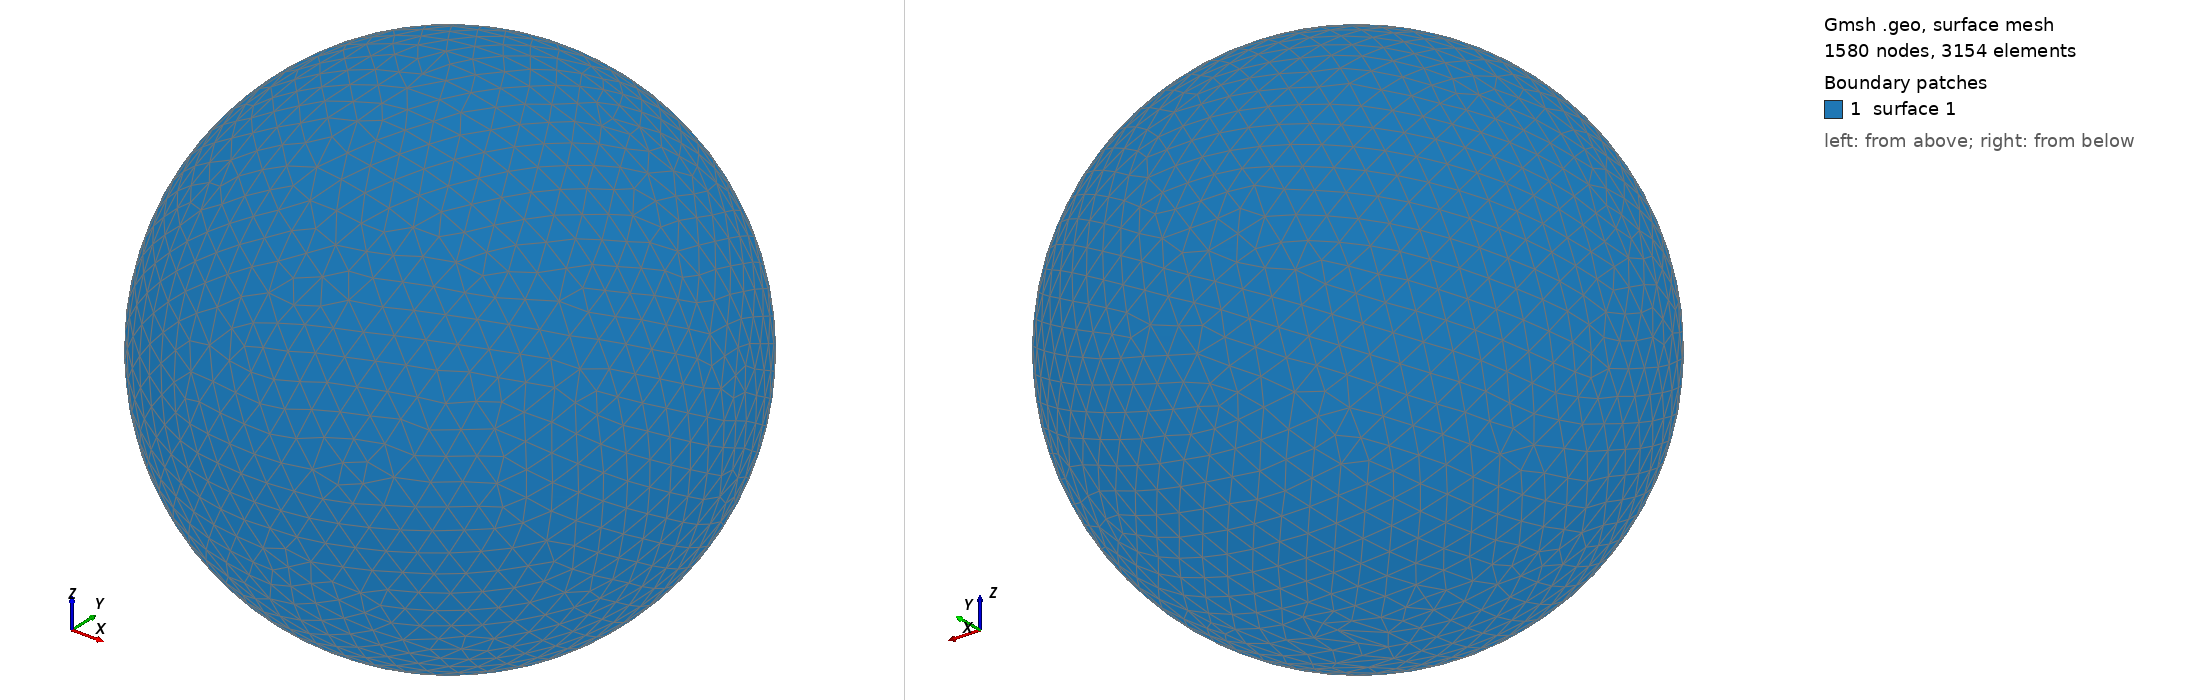

Gmsh geometry script, surface-meshed: 1580 nodes, 3154 surface elements. Boundary patches (legend numbers): 1 surface 1. Left view from above one corner, right view from below the opposite corner. The script declares no physical surfaces, so the legend lists its geometric surfaces. The drawing asked Gmsh for element sizes between 1% and 20% of the model's largest extent; the script's own settings can give other sizes.

=== shot1329.geo (drawn) ===
SetFactory("OpenCASCADE");
Point(1) = {0,0,0,0};
Sphere(1) = {0,0,0,0.03952000};
MeshSize{ PointsOf{ Surface{:}; } } = 0.003952000;
Mesh.ElementOrder=1;
Mesh.Format=39;
